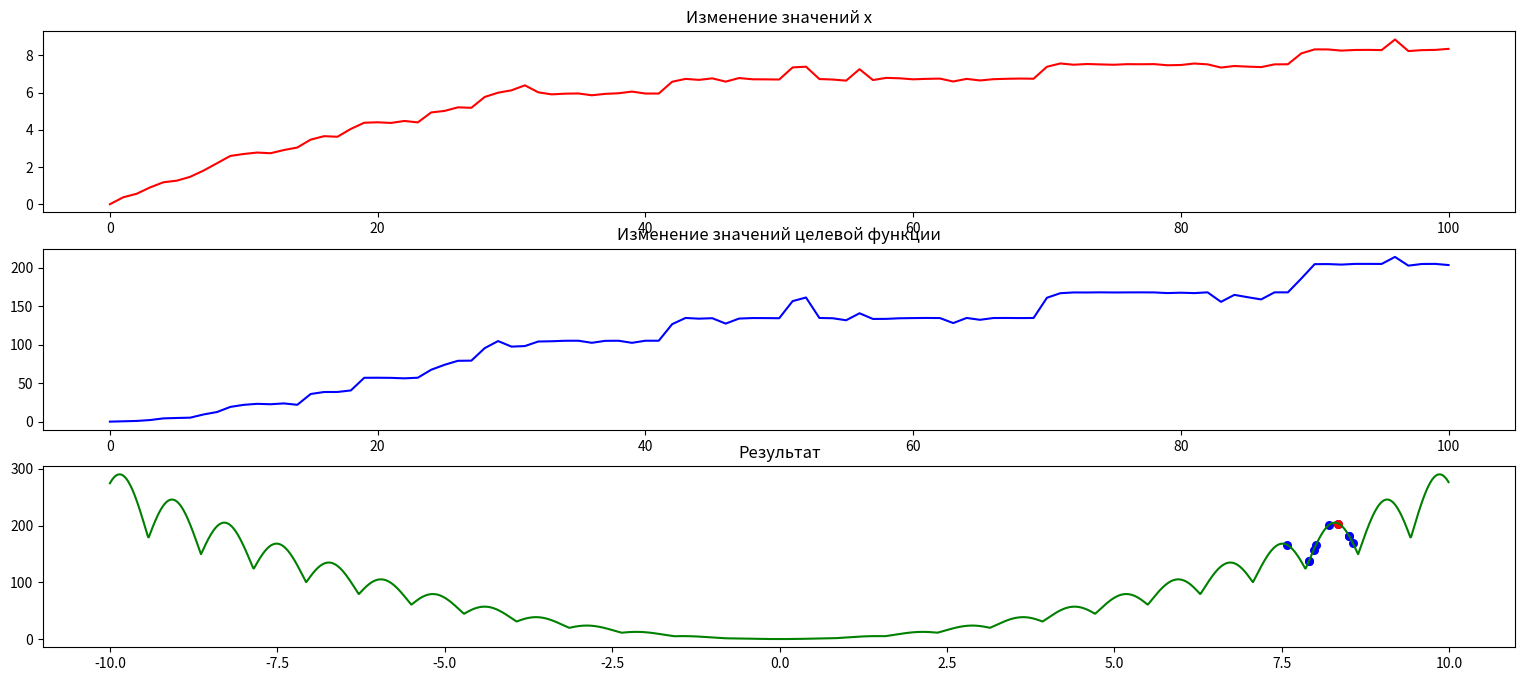

Here is the Python script that generated this plot:
import numpy.random as rd
import numpy as np
import math
import matplotlib.pyplot as plt
import matplotlib as mpl

mpl.rcParams['figure.figsize'] = (19, 8)

def genetic(max_generations=100,population_size=10,print_info=False):
    population = gen_start_population(size=population_size)

    history_individual_vars=[sort_population(population)[-1]]
    history_fitness_vars=[f(sort_population(population)[-1])]
   
    for step in range(max_generations):
        if print_info:
          print_data(step, population)
        population = make_next_generation(population)
        history_individual_vars.append(sort_population(population)[-1])
        history_fitness_vars.append(f(sort_population(population)[-1]))
    best_individual = sort_population(population)[-1]
    best_fitness = f(best_individual)

    return best_individual , best_fitness, population,history_individual_vars,history_fitness_vars

def visualize(history_individual_vars,history_fitness_vars, best_individual,best_fitness,population):
    fig, axs = plt.subplots(3)
    axs[0].plot(history_individual_vars, 'r')
    axs[0].set_title("Изменение значений x")
    axs[1].plot(history_fitness_vars, 'b')
    axs[1].set_title("Изменение значений целевой функции")
    a, b=interval
    params= np.arange(a, b, 0.01)
    res=[f(x) for x in params]
    axs[2].plot(params, res,color='g')
    for individual in population:
        axs[2].scatter(individual, f(individual), s=30,color='b')
    axs[2].scatter(best_individual, best_fitness, s=30,color='r')
    axs[2].set_title("Результат")

def print_data(step, population):
    print("Итерация: ",step)
    print("Популяция : ",population)
    print("Лучшее значение целевой функции(приспособленности) в популяции = ", f(sort_population(population)[-1]))

def gen_start_population(size):
    # a,b = interval
    # population = []
    # for i in range(size):
    #     x= rd.uniform(a,b)
    #     population.append(x)
    # return population
    return [0.01]*size

def f(x):
    return x*x*(2+abs(math.sin(4*x)))

def make_choice_roulette(sorted_population):
    fitness_sum = sum(f(individual) for individual in sorted_population)

    rand_var = rd.uniform(0, 1)
    sum_probability = 0
    for individual in sorted_population:
        fitness = f(individual)
        probability = fitness / fitness_sum
        sum_probability += probability
        if rand_var <= sum_probability:
            return individual

def bound(x):
    a, b = interval
    return min(max(x, a), b)


def sort_population(population):
    # return sorted(population, key=f, reverse=True)
    return sorted(population, key=f)


def crossover(first_individual, second_individual):
    return (first_individual + second_individual) / 2


def mutate(individual):
    next_x = individual + rd.uniform(-0.5, 0.5)
    next_x = bound(next_x)
    return  next_x

def selection(previous_population):
    sorted_population = sort_population(previous_population)
    selected_individuals = []
    for i in range(population_size):
        selected_individuals.append(make_choice_roulette(sorted_population)) 
    return selected_individuals

def parents(selected_individuals):
    sorted_selection=sort_population(selected_individuals)
    first_parent=sorted_selection[-1]
    second_parent=sorted_selection[rd.randint(0,len(selected_individuals)-2)]
    return first_parent, second_parent

def make_next_generation(previous_population):
    next_generation = []
    selected_individuals = selection(previous_population)
    first_parent, second_parent = parents(selected_individuals)
    for i in range(population_size):
        individual = crossover(first_parent, second_parent)
        individual = mutate(individual)
        next_generation.append(individual)
    return next_generation

interval=(-10,10)
population_size=10
best_individual , best_fitness, population,history_individual_vars ,history_fitness_vars = genetic(max_generations=100,population_size=10,print_info=False)
print("-"*11,"Результат","-"*11)
print("Популяция : ",population)
print("Лучший элемент популяции = ",best_individual)
print("Значение целевой функции(приспособленности) = ", best_fitness)
visualize(history_individual_vars,history_fitness_vars, best_individual,best_fitness,population)